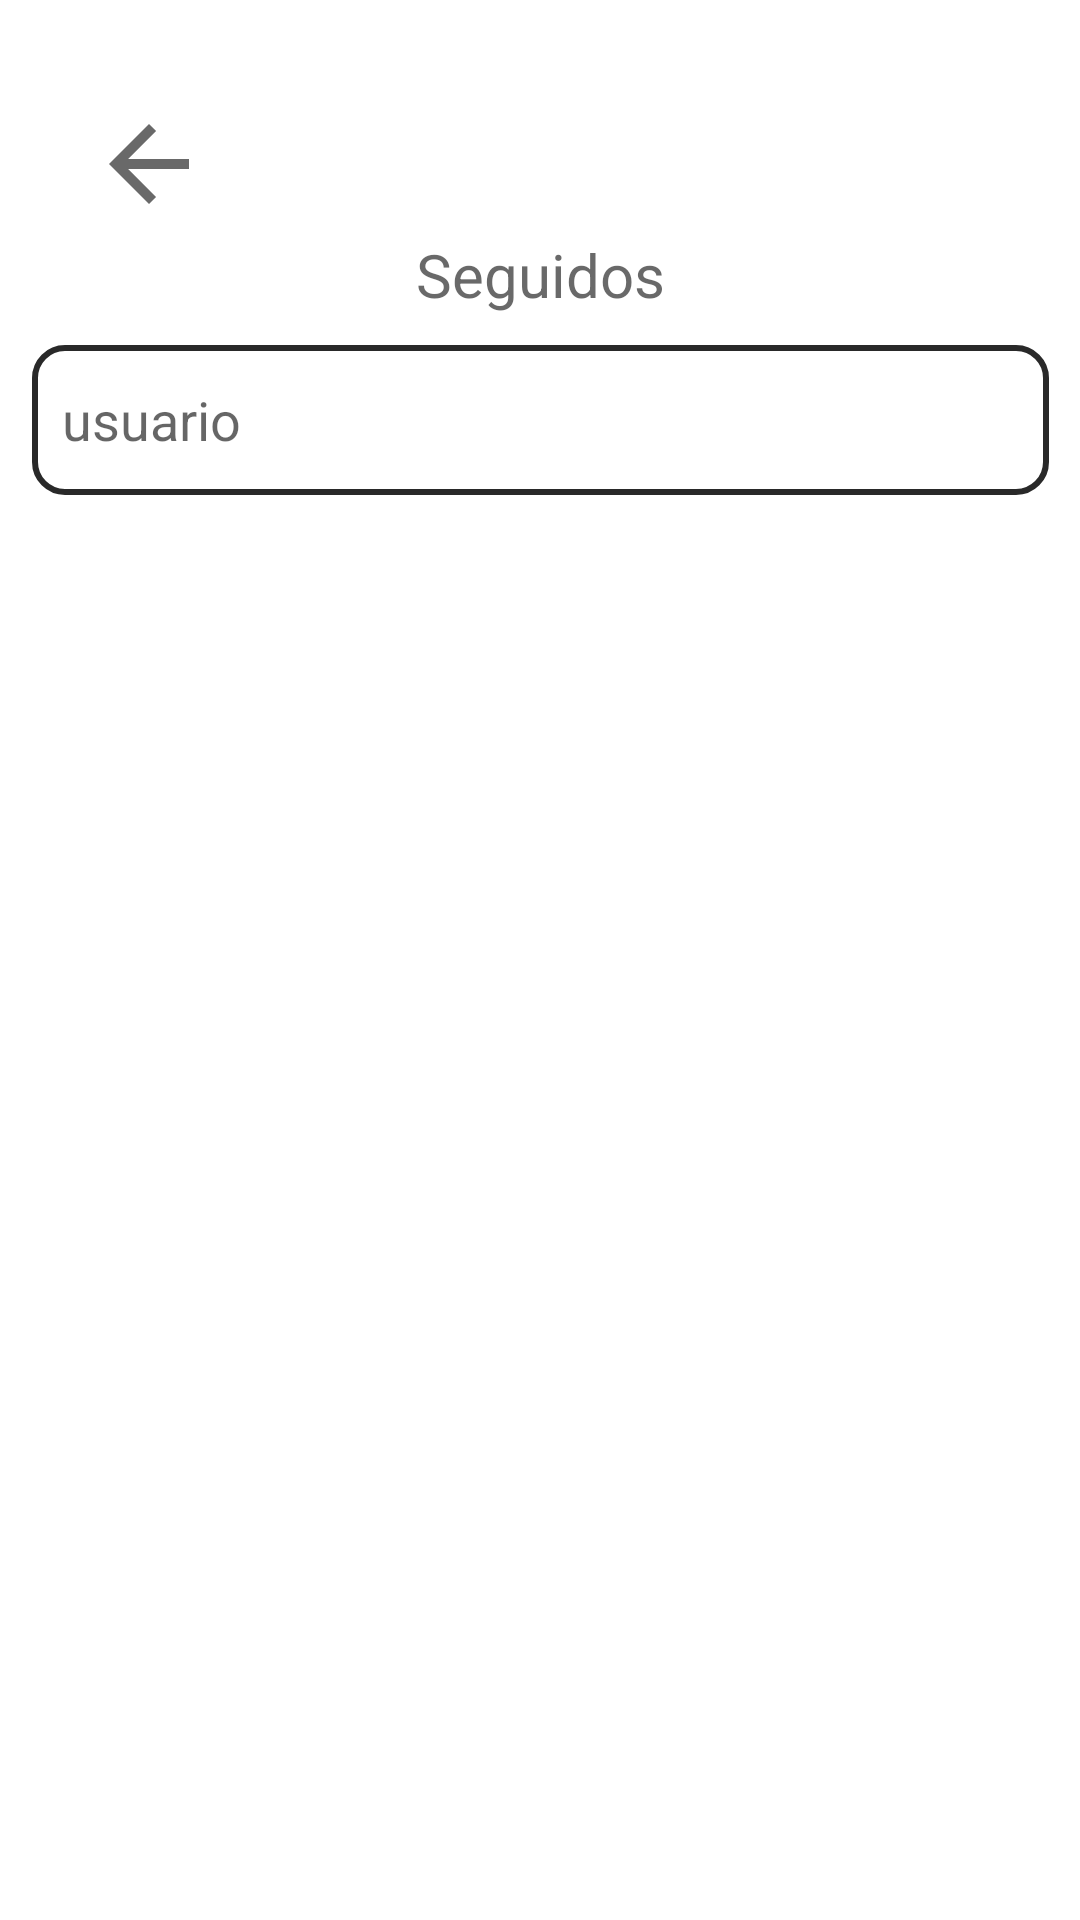

Android layout source for this screen:
<!-- AndroidManifest.xml: application theme Theme.MyART -->
<!-- res/layout/activity_follow.xml -->
<?xml version="1.0" encoding="utf-8"?>
<androidx.constraintlayout.widget.ConstraintLayout xmlns:android="http://schemas.android.com/apk/res/android"
    xmlns:app="http://schemas.android.com/apk/res-auto"
    xmlns:tools="http://schemas.android.com/tools"
    android:layout_width="match_parent"
    android:layout_height="match_parent"
    tools:context=".FollowActivity">

    <EditText
        android:id="@+id/et_user5"
        android:layout_width="339dp"
        android:layout_height="50dp"
        android:background="@drawable/rounded_dark"
        android:hint="usuario"
        android:paddingLeft="10dp"
        android:textColor="#394BAF"
        app:layout_constraintBottom_toBottomOf="parent"
        app:layout_constraintEnd_toEndOf="parent"
        app:layout_constraintStart_toStartOf="parent"
        app:layout_constraintTop_toTopOf="parent"
        app:layout_constraintVertical_bias="0.195"
        app:strokeColor="#000000"
        app:strokeWidth="1dp"></EditText>

    <ImageView
        android:id="@+id/id_like4"
        android:layout_width="48dp"
        android:layout_height="40dp"
        app:tint="#B3292929"
        app:layout_constraintBottom_toBottomOf="parent"
        app:layout_constraintEnd_toEndOf="parent"
        app:layout_constraintHorizontal_bias="0.082"
        app:layout_constraintStart_toStartOf="parent"
        app:layout_constraintTop_toTopOf="parent"
        app:layout_constraintVertical_bias="0.058"
        app:srcCompat="@drawable/arrow_back" />

    <TextView
        android:id="@+id/textView12"
        android:layout_width="wrap_content"
        android:layout_height="wrap_content"
        android:text="Seguidos"
        android:textColor="#B3292929"
        android:textSize="20sp"
        app:layout_constraintBottom_toBottomOf="parent"
        app:layout_constraintEnd_toEndOf="parent"
        app:layout_constraintStart_toStartOf="parent"
        app:layout_constraintTop_toTopOf="parent"
        app:layout_constraintVertical_bias="0.127" />
</androidx.constraintlayout.widget.ConstraintLayout>
<!-- resources referenced by this layout -->
<resources>
  <!-- drawable arrow_back (drawable) -->
  <vector android:autoMirrored="true" android:height="50dp"
      android:tint="#292929" android:viewportHeight="24"
      android:viewportWidth="24" android:width="50dp" xmlns:android="http://schemas.android.com/apk/res/android">
      <path android:fillColor="@android:color/white" android:pathData="M20,11H7.83l5.59,-5.59L12,4l-8,8 8,8 1.41,-1.41L7.83,13H20v-2z"/>
  </vector>
  <!-- drawable rounded_dark (drawable) -->
  <?xml version="1.0" encoding="utf-8"?>
  <shape xmlns:android="http://schemas.android.com/apk/res/android">
      <stroke android:color="#292929" android:width="2dp"></stroke>
      <corners android:radius="10dp"></corners>
  </shape>
  <style name="Theme.MyART" parent="Theme.MaterialComponents.DayNight.NoActionBar">
          
          <item name="colorPrimary">@color/purple_500</item>
          <item name="colorPrimaryVariant">@color/purple_700</item>
          <item name="colorOnPrimary">@color/white</item>
          
          <item name="colorSecondary">@color/teal_200</item>
          <item name="colorSecondaryVariant">@color/teal_700</item>
          <item name="colorOnSecondary">@color/black</item>
          
          <item name="android:statusBarColor">?attr/colorPrimaryVariant</item>
          
      </style>
  <color name="purple_500">#FF6200EE</color>
  <color name="purple_700">#FF3700B3</color>
  <color name="white">#FFFFFFFF</color>
  <color name="teal_200">#FF03DAC5</color>
  <color name="teal_700">#FF018786</color>
  <color name="black">#FF000000</color>
</resources>
